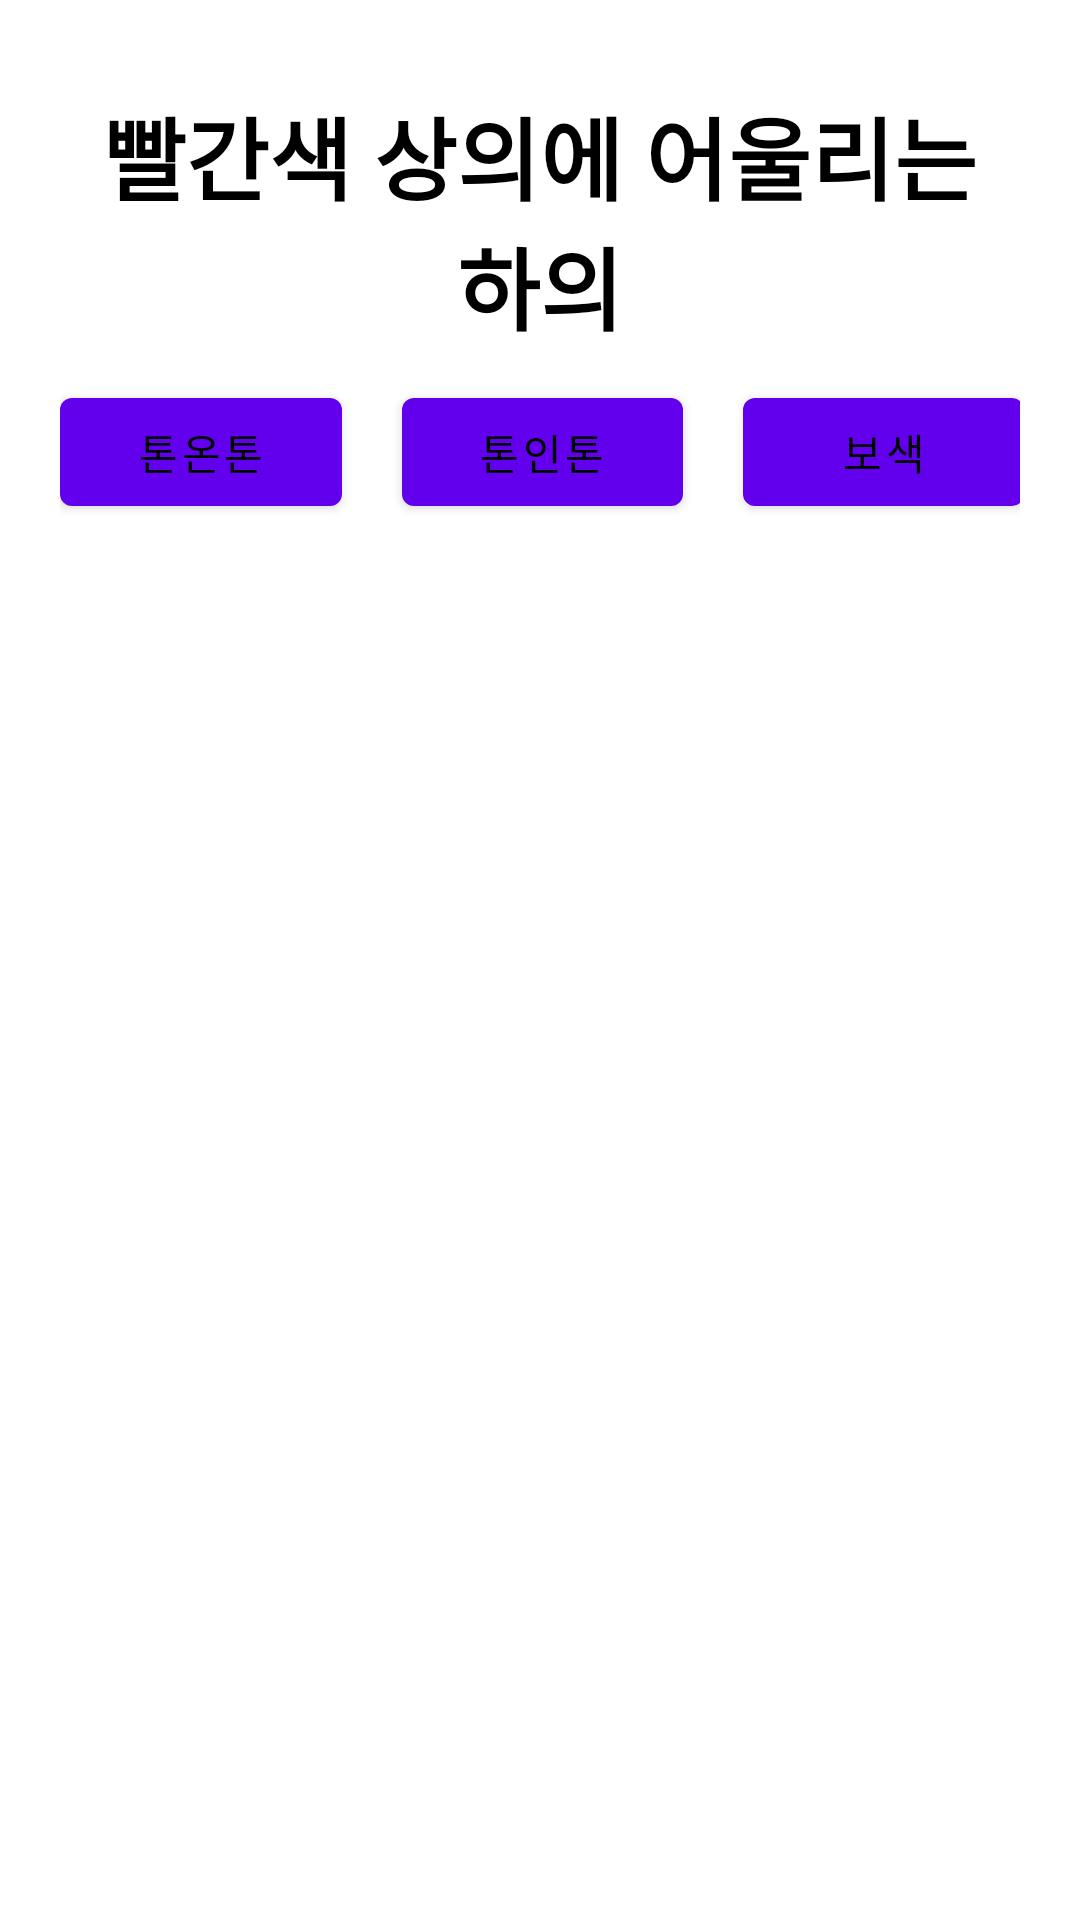

Layout XML and referenced resources for this Android screen:
<!-- AndroidManifest.xml: fallback theme Theme.MaterialComponents.DayNight.NoActionBar -->
<!-- res/layout/activity_rcmd.xml -->
<?xml version="1.0" encoding="utf-8"?>
<LinearLayout xmlns:android="http://schemas.android.com/apk/res/android"
    xmlns:app="http://schemas.android.com/apk/res-auto"
    xmlns:tools="http://schemas.android.com/tools"
    android:layout_width="match_parent"
    android:layout_height="match_parent"
    android:orientation="vertical"
    tools:context=".MainActivity">

    <TextView
        android:id="@+id/tvTitle"
        android:layout_width="fill_parent"
        android:layout_height="wrap_content"
        android:layout_marginLeft="20dp"
        android:layout_marginTop="30dp"
        android:layout_marginRight="20dp"
        android:background="#00FFFFFF"
        android:gravity="center"
        android:text="빨간색 상의에 어울리는 하의"
        android:textColor="#000000"
        android:textSize="30sp"
        android:textStyle="bold"></TextView>

    <LinearLayout
        android:layout_width="match_parent"
        android:layout_height="wrap_content"
        android:layout_marginLeft="20dp"
        android:layout_marginTop="10dp"
        android:layout_marginRight="20dp"
        android:orientation="horizontal"
        android:weightSum="8"
        android:layout_marginBottom="20dp">

        <Button
            android:id="@+id/Btn1"
            android:layout_width="100dp"
            android:layout_height="wrap_content"
            android:layout_weight="2.5"
            android:text="톤온톤"
            android:textColor="@color/black" />

        <Button
            android:id="@+id/Btn2"
            android:layout_width="100dp"
            android:layout_height="wrap_content"
            android:layout_marginLeft="20dp"
            android:layout_weight="2.5"
            android:text="톤인톤"
            android:textColor="@color/black" />

        <Button
            android:id="@+id/Btn3"
            android:layout_width="100dp"
            android:layout_height="wrap_content"
            android:layout_marginLeft="20dp"
            android:layout_weight="2.5"
            android:text="보색"
            android:textColor="@color/black" />

    </LinearLayout>

    <androidx.recyclerview.widget.RecyclerView
        android:id="@+id/rv"
        android:layout_width="match_parent"
        android:layout_height="match_parent"
        android:layout_weight="1"
        android:scrollbarFadeDuration="0"
        android:scrollbarSize="5dp"
        android:scrollbarThumbVertical="@android:color/darker_gray"
        android:scrollbars="vertical">

    </androidx.recyclerview.widget.RecyclerView>

</LinearLayout>
<!-- resources referenced by this layout -->
<resources>
  <color name="black">#FF000000</color>
</resources>
